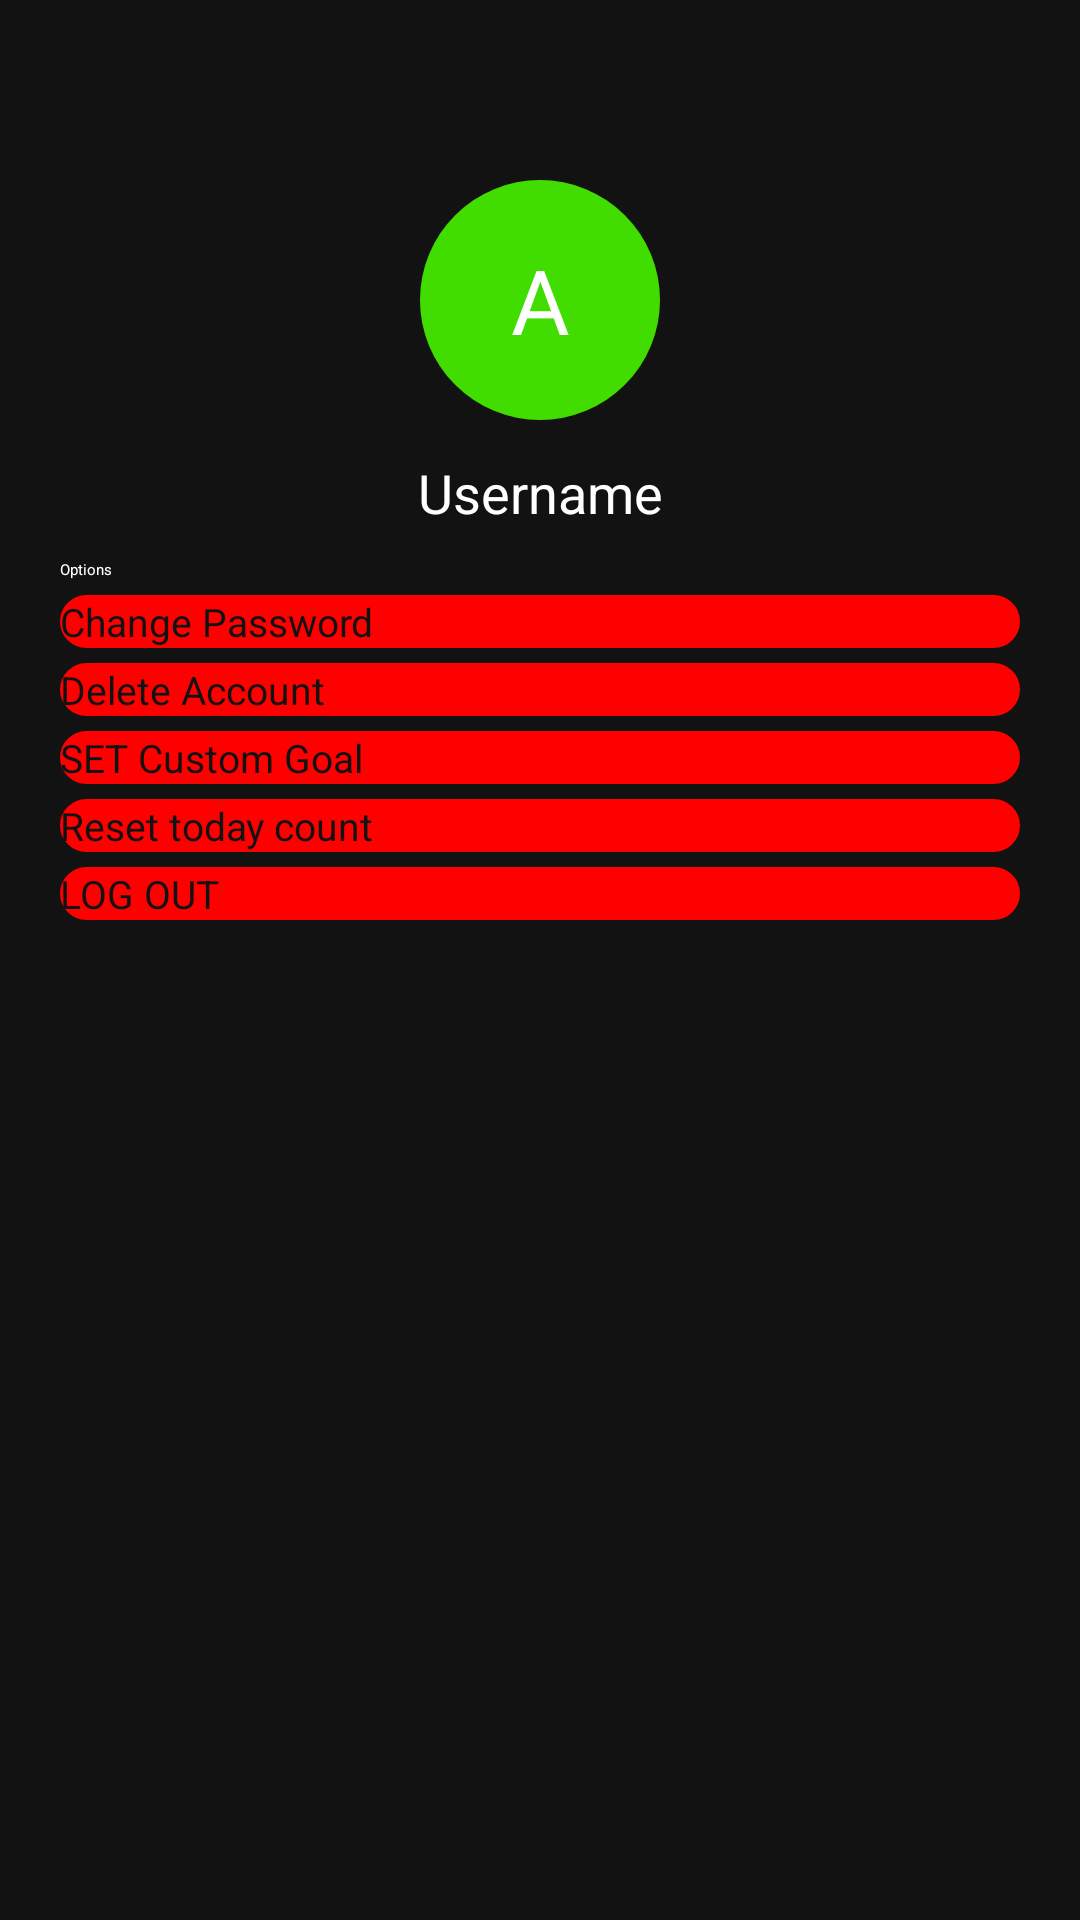

Android layout source for this screen:
<!-- AndroidManifest.xml: application theme Theme.Aktivsens -->
<!-- res/layout/fragment_options.xml -->
<?xml version="1.0" encoding="utf-8"?>
<RelativeLayout xmlns:android="http://schemas.android.com/apk/res/android"
    xmlns:app="http://schemas.android.com/apk/res-auto"
    xmlns:tools="http://schemas.android.com/tools"
    android:layout_width="match_parent"
    android:layout_height="match_parent"
    android:background="#121212"
    tools:context=".ui.options.OptionsFragment">

    <ScrollView
        android:layout_width="match_parent"
        android:layout_height="match_parent">

        <LinearLayout
            android:layout_width="match_parent"
            android:layout_height="wrap_content"
            android:orientation="vertical" >

            <LinearLayout
                android:layout_width="match_parent"
                android:layout_height="match_parent"
                android:orientation="vertical">


                <TextView
                    android:id="@+id/circleTextView"
                    android:layout_width="80dp"
                    android:layout_height="80dp"
                    android:layout_gravity="center"
                    android:layout_marginTop="60dp"
                    android:background="@drawable/circle"
                    android:gravity="center"
                    android:text="A"
                    android:textColor="#FFFFFF"
                    android:textSize="30sp" />

                <TextView
                    android:id="@+id/username"
                    android:layout_width="match_parent"
                    android:layout_height="wrap_content"
                    android:layout_gravity="center"
                    android:layout_marginTop="12dp"
                    android:gravity="center"
                    android:text="Username"
                    android:textColor="#FFFFFF"
                    android:textSize="18sp"
                    tools:ignore="ExtraText" />

                <TextView
                    android:id="@+id/textView"
                    android:layout_width="match_parent"
                    android:layout_height="wrap_content"
                    android:layout_marginLeft="20dp"
                    android:layout_marginTop="10dp"
                    android:layout_marginRight="20dp"
                    android:text="Options"
                    android:textColor="#FFFFFF" />


                <Button
                    android:id="@+id/changepass"
                    android:layout_width="match_parent"
                    android:layout_height="wrap_content"
                    android:layout_marginLeft="20dp"
                    android:layout_marginTop="5dp"
                    android:layout_marginRight="20dp"
                    android:background="@drawable/rounded_button"
                    android:text="Change Password"
                    android:textColor="#121212"
                    android:textSize="13sp"
                    app:backgroundTint="#42DD00" />

                <Button
                    android:id="@+id/deleteAcc"
                    android:layout_width="match_parent"
                    android:layout_height="wrap_content"
                    android:layout_marginLeft="20dp"
                    android:layout_marginTop="5dp"
                    android:layout_marginRight="20dp"
                    android:background="@drawable/rounded_button"
                    android:text="Delete Account"
                    android:textColor="#121212"
                    android:textSize="13sp"
                    app:backgroundTint="#42DD00" />

                <Button
                    android:id="@+id/customgoal"
                    android:layout_width="match_parent"
                    android:layout_height="wrap_content"
                    android:layout_marginLeft="20dp"
                    android:layout_marginTop="5dp"
                    android:layout_marginRight="20dp"
                    android:background="@drawable/rounded_button"
                    android:text="SET Custom Goal"
                    android:textColor="#121212"
                    android:textSize="13sp"
                    app:backgroundTint="#42DD00" />

                <Button
                    android:id="@+id/resettoday"
                    android:layout_width="match_parent"
                    android:layout_height="wrap_content"
                    android:layout_marginLeft="20dp"
                    android:layout_marginTop="5dp"
                    android:layout_marginRight="20dp"
                    android:background="@drawable/rounded_button"
                    android:text="Reset today count"
                    android:textColor="#121212"
                    android:textSize="13sp"
                    app:backgroundTint="#42DD00" />

                <Button
                    android:id="@+id/logout"
                    android:layout_width="match_parent"
                    android:layout_height="wrap_content"
                    android:layout_marginLeft="20dp"
                    android:layout_marginTop="5dp"
                    android:layout_marginRight="20dp"
                    android:background="@drawable/rounded_button"
                    android:text="LOG OUT"
                    android:textColor="#121212"
                    android:textSize="13sp"
                    app:backgroundTint="#42DD00" />

                <LinearLayout
                    android:layout_width="match_parent"
                    android:layout_height="149dp"
                    android:layout_marginTop="10dp"
                    android:layout_marginBottom="20dp"
                    android:orientation="vertical">

                    <ImageView
                        android:id="@+id/imageView"
                        android:layout_width="552dp"
                        android:layout_height="98dp"
                        android:layout_gravity="center"
                        android:layout_marginTop="10dp"
                        android:layout_marginBottom="20dp"
                        android:src="@drawable/logo"
                        tools:src="@drawable/logo" />


                </LinearLayout>


            </LinearLayout>
        </LinearLayout>
    </ScrollView>

</RelativeLayout>
<!-- resources referenced by this layout -->
<resources>
  <!-- drawable circle (drawable) -->
  <shape xmlns:android="http://schemas.android.com/apk/res/android"
      android:shape="oval">
      <solid android:color="#42DD00" />
  </shape>
  <!-- drawable rounded_button (drawable) -->
  <shape xmlns:android="http://schemas.android.com/apk/res/android">
      <solid android:color="#FF0000" /> 
      <corners android:radius="15dp" /> 
  </shape>
  <style name="Theme.Aktivsens" parent="Theme.MaterialComponents.DayNight.DarkActionBar">
          
          <item name="colorPrimary">@color/purple_200</item>
          <item name="colorPrimaryVariant">@color/purple_700</item>
          <item name="colorOnPrimary">@color/black</item>
          
          <item name="colorSecondary">@color/teal_200</item>
          <item name="colorSecondaryVariant">@color/teal_200</item>
          <item name="colorOnSecondary">@color/black</item>
          
          <item name="android:statusBarColor">?attr/colorPrimaryVariant</item>
          
      </style>
  <color name="purple_200">#64E12E</color>
  <color name="purple_700">#64E12E</color>
  <color name="black">#FF000000</color>
  <color name="teal_200">#FF03DAC5</color>
</resources>
